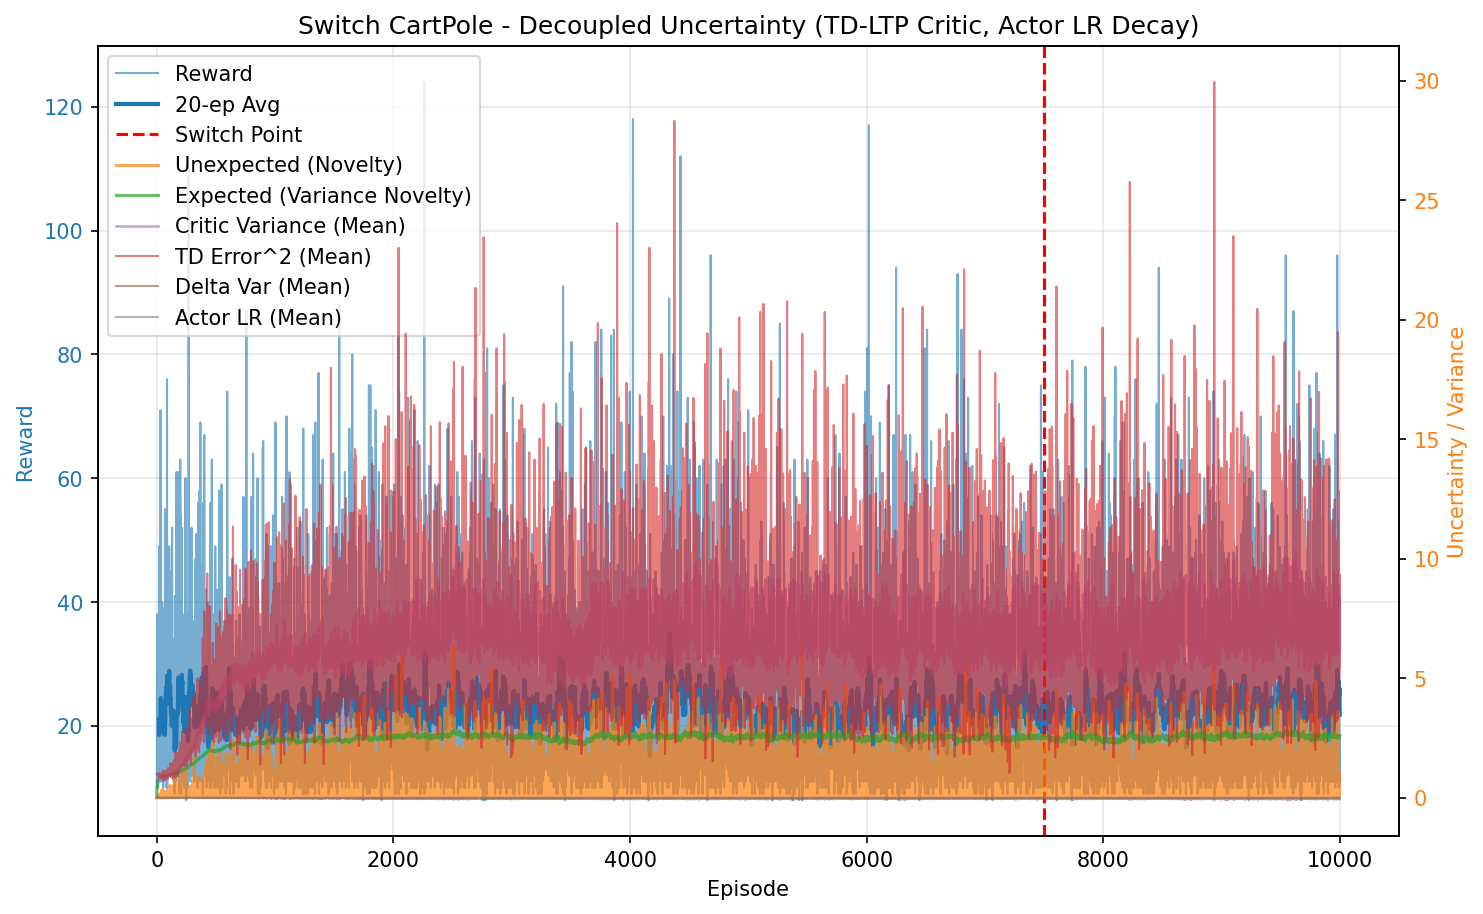

Data behind this chart, as committed beside it:
episode, reward, unexpected_uncertainty, expected_uncertainty, mean_variance, mean_td_error_sq, mean_delta_var, mean_actor_lr, mean_abs_td
0, 10.0, 5.331373906583759e-05, 0.07968, 0.6944, 0.994, 9.159545732225993e-05, 1.000000000292707e-05, 0.997
1, 27.0, 0.0003369, 0.2592, 0.6973, 0.9966, 9.065440386013312e-05, 1.000000000970034e-05, 0.9983
2, 28.0, 0.001231, 0.4013, 0.703, 0.9938, 8.6548609272717e-05, 1.000000002017468e-05, 0.9968
3, 10.0, 0.0001322, 0.4433, 0.7058, 0.9828, 8.196154534109538e-05, 1.0000000029308166e-05, 0.9911
4, 38.0, 0.002586, 0.5705, 0.7122, 0.9834, 7.884828526827818e-05, 1.0000000043473259e-05, 0.9912
5, 15.0, 9.100426720223587e-05, 0.6091, 0.7164, 0.966, 7.201562487646434e-05, 1.0000000060748504e-05, 0.9822
6, 13.0, 5.003012498304623e-06, 0.6383, 0.7189, 0.9467, 6.597205312579937e-05, 1.000000007034795e-05, 0.972
7, 11.0, 4.297555012339525e-07, 0.6602, 0.7179, 0.9514, 6.77491269168568e-05, 1.0000000078606678e-05, 0.9744
8, 16.0, 1.2096541970110319e-08, 0.6884, 0.7226, 0.9554, 6.737710524470652e-05, 1.000000008777183e-05, 0.9759
9, 23.0, 0.0004344, 0.7222, 0.7267, 0.9688, 7.01170441249752e-05, 1.0000000100622326e-05, 0.9819
10, 19.0, 6.260875094519658e-06, 0.745, 0.7277, 0.9616, 6.666936380463372e-05, 1.0000000113690117e-05, 0.9788
11, 10.0, 6.722563443825716e-07, 0.7555, 0.7311, 0.942, 6.200380747310242e-05, 1.0000000122075333e-05, 0.9674
12, 12.0, 4.619710421842656e-08, 0.767, 0.7338, 0.9186, 5.4281342163663794e-05, 1.0000000128088762e-05, 0.9558
13, 14.0, 2.0317701303095896e-09, 0.7787, 0.7333, 0.9439, 6.056006762891387e-05, 1.0000000134780297e-05, 0.969
14, 15.0, 7.148655626378731e-11, 0.7899, 0.7382, 0.9375, 5.8047754991461414e-05, 1.000000014168438e-05, 0.9648
15, 19.0, 0.004848, 0.802, 0.7385, 0.9726, 6.629871136301989e-05, 1.0000000149107027e-05, 0.9829
16, 23.0, 9.994425696174743e-05, 0.8146, 0.7453, 0.9242, 5.373951783348875e-05, 1.0000000157306677e-05, 0.9568
17, 18.0, 1.800435673642989e-06, 0.8229, 0.748, 0.9105, 4.943804423379838e-05, 1.0000000164501804e-05, 0.9492
18, 14.0, 7.918399832932735e-08, 0.8282, 0.7455, 0.9562, 6.225384533225308e-05, 1.0000000169465222e-05, 0.9716
19, 37.0, 0.032, 0.8392, 0.7464, 0.9535, 5.7285891245409015e-05, 1.0000000176076021e-05, 0.9732
20, 49.0, 0.07516, 0.8509, 0.7562, 0.9483, 5.747096675676258e-05, 1.0000000184850633e-05, 0.967
21, 23.0, 0.137, 0.8551, 0.7598, 1.031, 7.636212853368184e-05, 1.0000000190843486e-05, 1.005
22, 29.0, 0.0003429, 0.8599, 0.7646, 0.9103, 4.427340375205102e-05, 1.0000000194593171e-05, 0.9465
23, 28.0, 0.01747, 0.8645, 0.7722, 0.9401, 5.0818760774301805e-05, 1.0000000198290415e-05, 0.9576
24, 21.0, 0.009768, 0.8672, 0.7734, 0.9531, 5.5260151892188256e-05, 1.0000000201351218e-05, 0.963
25, 15.0, 0.0003437, 0.8689, 0.773, 0.9038, 4.130864242301395e-05, 1.0000000203220276e-05, 0.9373
26, 11.0, 2.952136330685833e-05, 0.87, 0.7731, 0.879, 3.815569082369566e-05, 1.0000000204378965e-05, 0.9159
27, 13.0, 0.05495, 0.8708, 0.7683, 1.028, 6.871922096232224e-05, 1.0000000205273946e-05, 0.9948
28, 16.0, 0.01114, 0.8722, 0.7753, 0.9545, 5.541763489333173e-05, 1.0000000206239195e-05, 0.9587
29, 23.0, 6.576025314235993e-05, 0.8743, 0.7791, 0.8921, 3.292404145384131e-05, 1.0000000207732417e-05, 0.9312
30, 14.0, 2.892166519020722e-06, 0.8753, 0.7784, 0.9156, 3.609377342345913e-05, 1.0000000209066441e-05, 0.9411
31, 71.0, 0.06987, 0.8773, 0.7742, 0.9727, 5.039651026456543e-05, 1.0000000211116966e-05, 0.9797
32, 23.0, 0.00966, 0.8799, 0.7915, 0.9555, 4.2083941004734187e-05, 1.0000000212204182e-05, 0.9577
33, 14.0, 0.0004248, 0.8808, 0.7879, 0.8748, 2.0791028910004674e-05, 1.000000021369224e-05, 0.9155
34, 29.0, 0.1917, 0.8836, 0.7959, 0.9931, 4.7946436932536896e-05, 1.0000000215312928e-05, 0.9744
35, 11.0, 0.01647, 0.8841, 0.7886, 0.8844, 1.3779345110356958e-05, 1.0000000216861564e-05, 0.9159
36, 13.0, 0.01909, 0.8845, 0.7878, 0.9534, 3.053683612563144e-05, 1.0000000217430816e-05, 0.9515
37, 15.0, 0.02364, 0.8854, 0.7945, 0.9896, 4.938452371647866e-05, 1.0000000217940736e-05, 0.9625
38, 22.0, 0.004197, 0.8877, 0.8052, 0.8945, 3.213353938716164e-05, 1.0000000219100045e-05, 0.9111
39, 19.0, 6.0486340732326465e-05, 0.889, 0.8011, 0.8758, 1.787288979574698e-05, 1.0000000220753872e-05, 0.907
40, 35.0, 0.001577, 0.8917, 0.8078, 0.8982, 2.0878673758388845e-05, 1.0000000222792102e-05, 0.9159
41, 22.0, 0.08513, 0.8923, 0.8014, 0.894, 2.0961097179771085e-05, 1.0000000224526299e-05, 0.9161
42, 16.0, 0.002775, 0.893, 0.8057, 0.8599, -7.607564088752962e-06, 1.0000000224978174e-05, 0.8926
43, 16.0, 0.01826, 0.8941, 0.8105, 0.9556, 2.0868631921422623e-05, 1.0000000225584943e-05, 0.9317
44, 17.0, 0.01879, 0.8946, 0.8055, 0.9141, 1.7636388659052514e-05, 1.0000000226327357e-05, 0.9191
45, 40.0, 0.3505, 0.8957, 0.8068, 1.02, 4.736180712019262e-05, 1.000000022724667e-05, 0.9877
46, 15.0, 0.01407, 0.8967, 0.8159, 0.8487, 4.091456057632101e-06, 1.0000000228064587e-05, 0.8749
47, 26.0, 0.1051, 0.8967, 0.8044, 0.9703, 1.8592689753961925e-05, 1.0000000228816378e-05, 0.9641
48, 32.0, 0.07436, 0.8996, 0.8235, 0.9542, 3.900811915639547e-05, 1.0000000229647245e-05, 0.9344
49, 12.0, 0.00511, 0.9, 0.8161, 0.8287, -2.559804506502476e-05, 1.0000000231249862e-05, 0.8621
50, 17.0, 0.03002, 0.901, 0.8218, 0.9292, 1.3791274627985057e-05, 1.0000000231975156e-05, 0.9211
51, 12.0, 0.002063, 0.9015, 0.8202, 0.8497, 1.0999787385565295e-06, 1.0000000232665931e-05, 0.8745
52, 15.0, 0.1933, 0.9017, 0.8156, 1.129, 8.882116391403042e-05, 1.000000023311035e-05, 1.02
53, 17.0, 0.009737, 0.9029, 0.8277, 0.8671, 1.5946801365968192e-05, 1.0000000233725514e-05, 0.8969
54, 10.0, 0.001046, 0.903, 0.8174, 0.8112, -2.4477885074531605e-05, 1.0000000234373238e-05, 0.8571
55, 12.0, 7.18470365710024e-05, 0.9034, 0.8226, 0.6912, -3.212665692464079e-05, 1.0000000234705109e-05, 0.785
56, 11.0, 6.171613447739429e-06, 0.9033, 0.8146, 0.8168, -1.1623111025452275e-05, 1.0000000234951402e-05, 0.8666
57, 13.0, 0.1422, 0.9036, 0.8213, 1.129, 9.983952365737856e-05, 1.000000023502685e-05, 1.003
58, 17.0, 0.00956, 0.9046, 0.8282, 0.8578, 1.0236113566027337e-05, 1.0000000235419308e-05, 0.8848
59, 26.0, 0.1511, 0.9048, 0.8207, 0.9741, 3.4923935773885827e-05, 1.0000000236224352e-05, 0.9651
... 9,940 more rows
